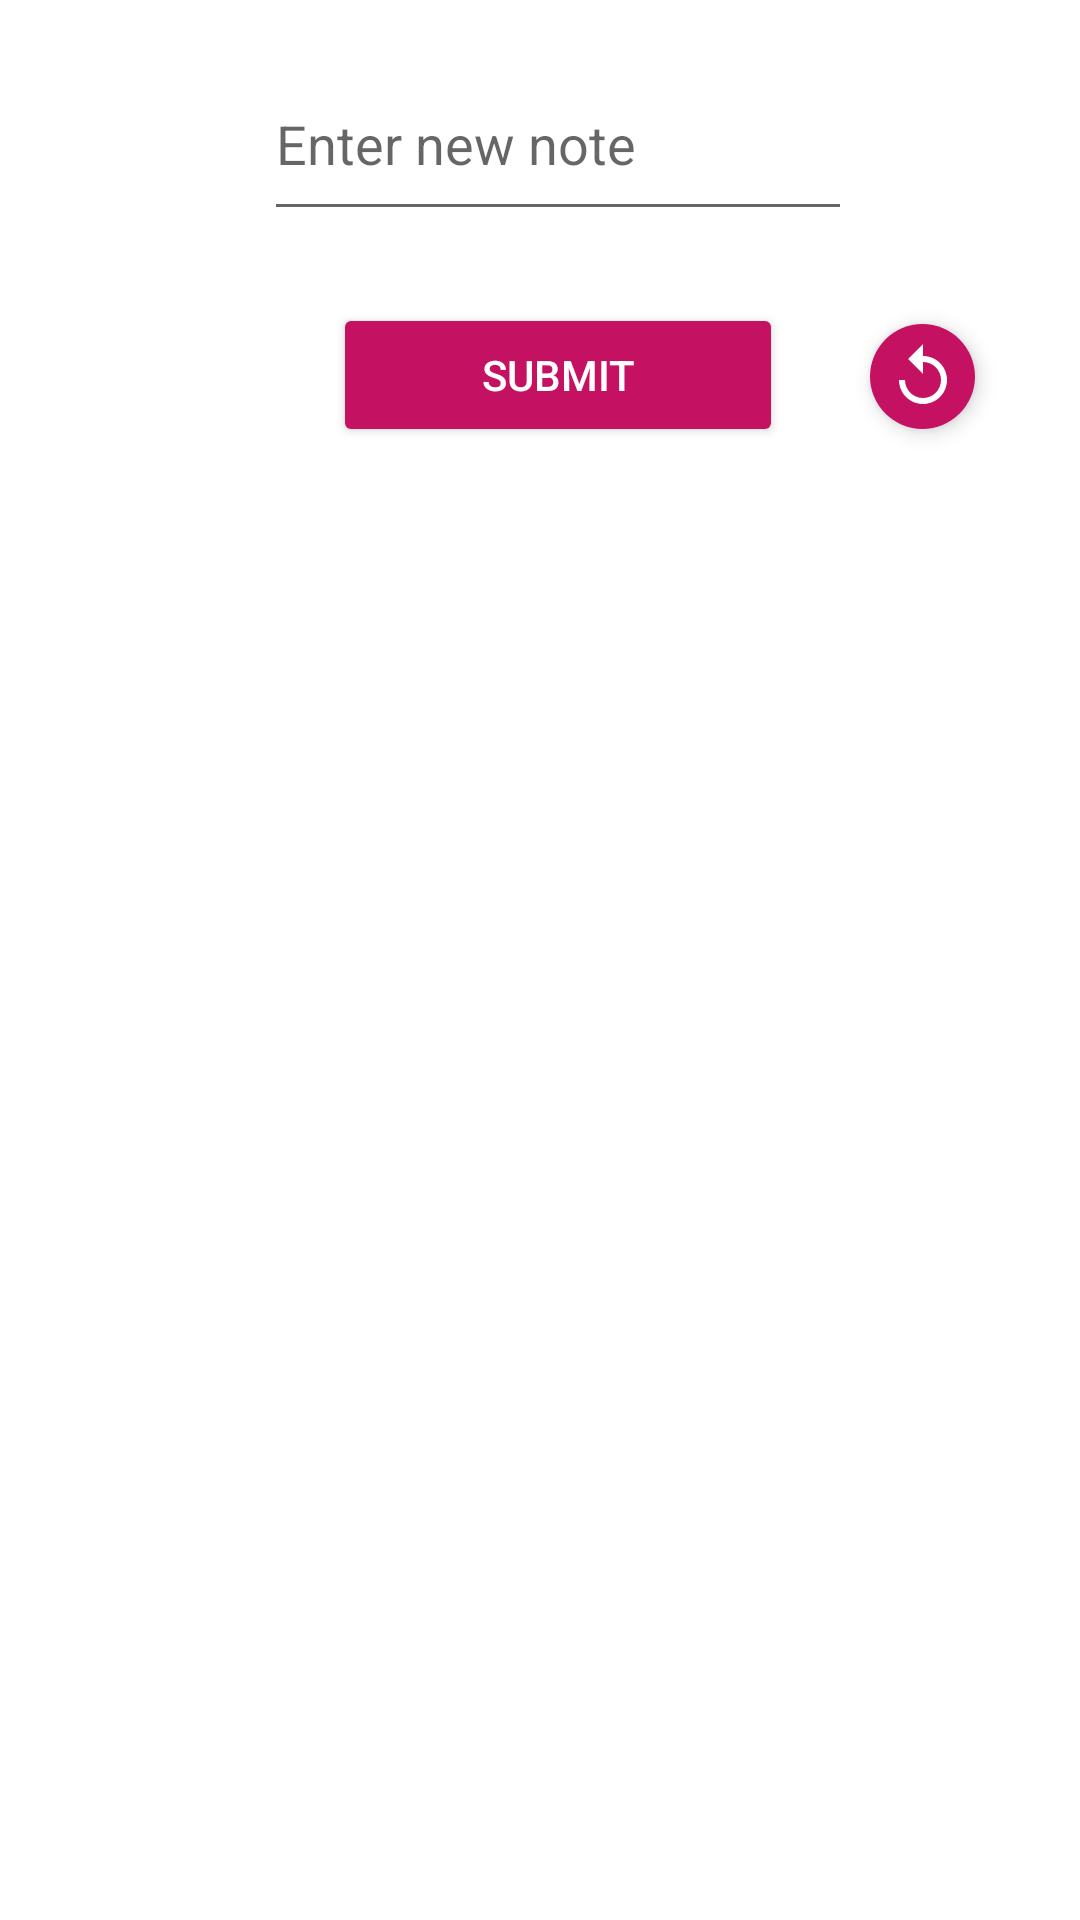

Produce the Android XML layout that renders to this screen, including the resource entries it uses.
<!-- AndroidManifest.xml: application theme Theme.Scribbles -->
<!-- res/layout/activity_add.xml -->
<?xml version="1.0" encoding="utf-8"?>
<FrameLayout xmlns:android="http://schemas.android.com/apk/res/android"
    xmlns:app="http://schemas.android.com/apk/res-auto"
    xmlns:tools="http://schemas.android.com/tools"
    android:layout_width="match_parent"
    android:layout_height="wrap_content"
    tools:context=".AddActivity">

    <androidx.constraintlayout.widget.ConstraintLayout
        android:layout_width="397dp"
        android:layout_height="184dp">

        <com.google.android.material.textfield.TextInputEditText
            android:id="@+id/new_note"
            android:layout_width="196dp"
            android:layout_height="61dp"
            android:layout_marginStart="88dp"
            android:gravity="center_vertical"
            android:hint="@string/enter_new_note"
            android:minHeight="48dp"
            app:layout_constraintBottom_toBottomOf="parent"
            app:layout_constraintStart_toStartOf="parent"
            app:layout_constraintTop_toTopOf="parent"
            app:layout_constraintVertical_bias="0.13"
            tools:ignore="TextContrastCheck" />

        <Button
            android:id="@+id/submit_button"
            android:layout_width="150dp"
            android:layout_height="wrap_content"
            android:layout_marginTop="24dp"
            android:layout_marginEnd="136dp"
            android:text="@string/submit"
            android:textColor="@color/white"
            android:backgroundTint="@color/pink_a_700"
            app:layout_constraintEnd_toEndOf="parent"
            app:layout_constraintTop_toBottomOf="@+id/new_note" />

        <ImageButton
            android:id="@+id/back_button"
            android:layout_width="wrap_content"
            android:layout_height="wrap_content"
            android:layout_marginTop="108dp"
            android:layout_marginEnd="72dp"
            android:background="@drawable/rounded_corner"
            android:elevation="4dp"
            android:src="@drawable/ic_back"
            app:layout_constraintEnd_toEndOf="parent"
            app:layout_constraintTop_toTopOf="parent" />
    </androidx.constraintlayout.widget.ConstraintLayout>

</FrameLayout>
<!-- resources referenced by this layout -->
<resources>
  <color name="pink_a_700">#c51162</color>
  <color name="white">#FFFFFFFF</color>
  <!-- drawable ic_back (drawable) -->
  <vector xmlns:android="http://schemas.android.com/apk/res/android"
      android:width="24dp"
      android:height="24dp"
      android:viewportWidth="24"
      android:viewportHeight="24"
      android:tint="@color/white">
    <path
        android:fillColor="@color/pink_a_700"
        android:pathData="M12,5V1L7,6l5,5V7c3.31,0 6,2.69 6,6s-2.69,6 -6,6s-6,-2.69 -6,-6H4c0,4.42 3.58,8 8,8s8,-3.58 8,-8S16.42,5 12,5z"/>
  </vector>
  <!-- drawable rounded_corner (drawable) -->
  <?xml version="1.0" encoding="utf-8"?>
  <shape xmlns:android="http://schemas.android.com/apk/res/android">
      <corners android:radius="100dp" />
      <size
          android:width="35dp"
          android:height="35dp" />
      <solid android:color="@color/pink_a_700"></solid>
  </shape>
  <string name="enter_new_note">Enter new note</string>
  <string name="submit">Submit</string>
  <style name="Theme.Scribbles" parent="Theme.MaterialComponents.DayNight.DarkActionBar">
          
          <item name="colorPrimary">@color/teal_300</item>
          <item name="colorPrimaryVariant">@color/teal_dark</item>
          <item name="colorOnPrimary">@color/brown</item>
          
          <item name="colorSecondary">@color/pink_a_700</item>
          <item name="colorSecondaryVariant">@color/red_a_light</item>
          <item name="colorOnSecondary">@color/white</item>
          
          <item name="android:statusBarColor" tools:targetApi="l">?attr/colorPrimaryVariant</item>
          
      </style>
  <color name="teal_300">#4db6ac </color>
  <color name="teal_dark">#00867d</color>
  <color name="brown">#3e2723</color>
  <color name="red_a_light">#ff6434</color>
</resources>
